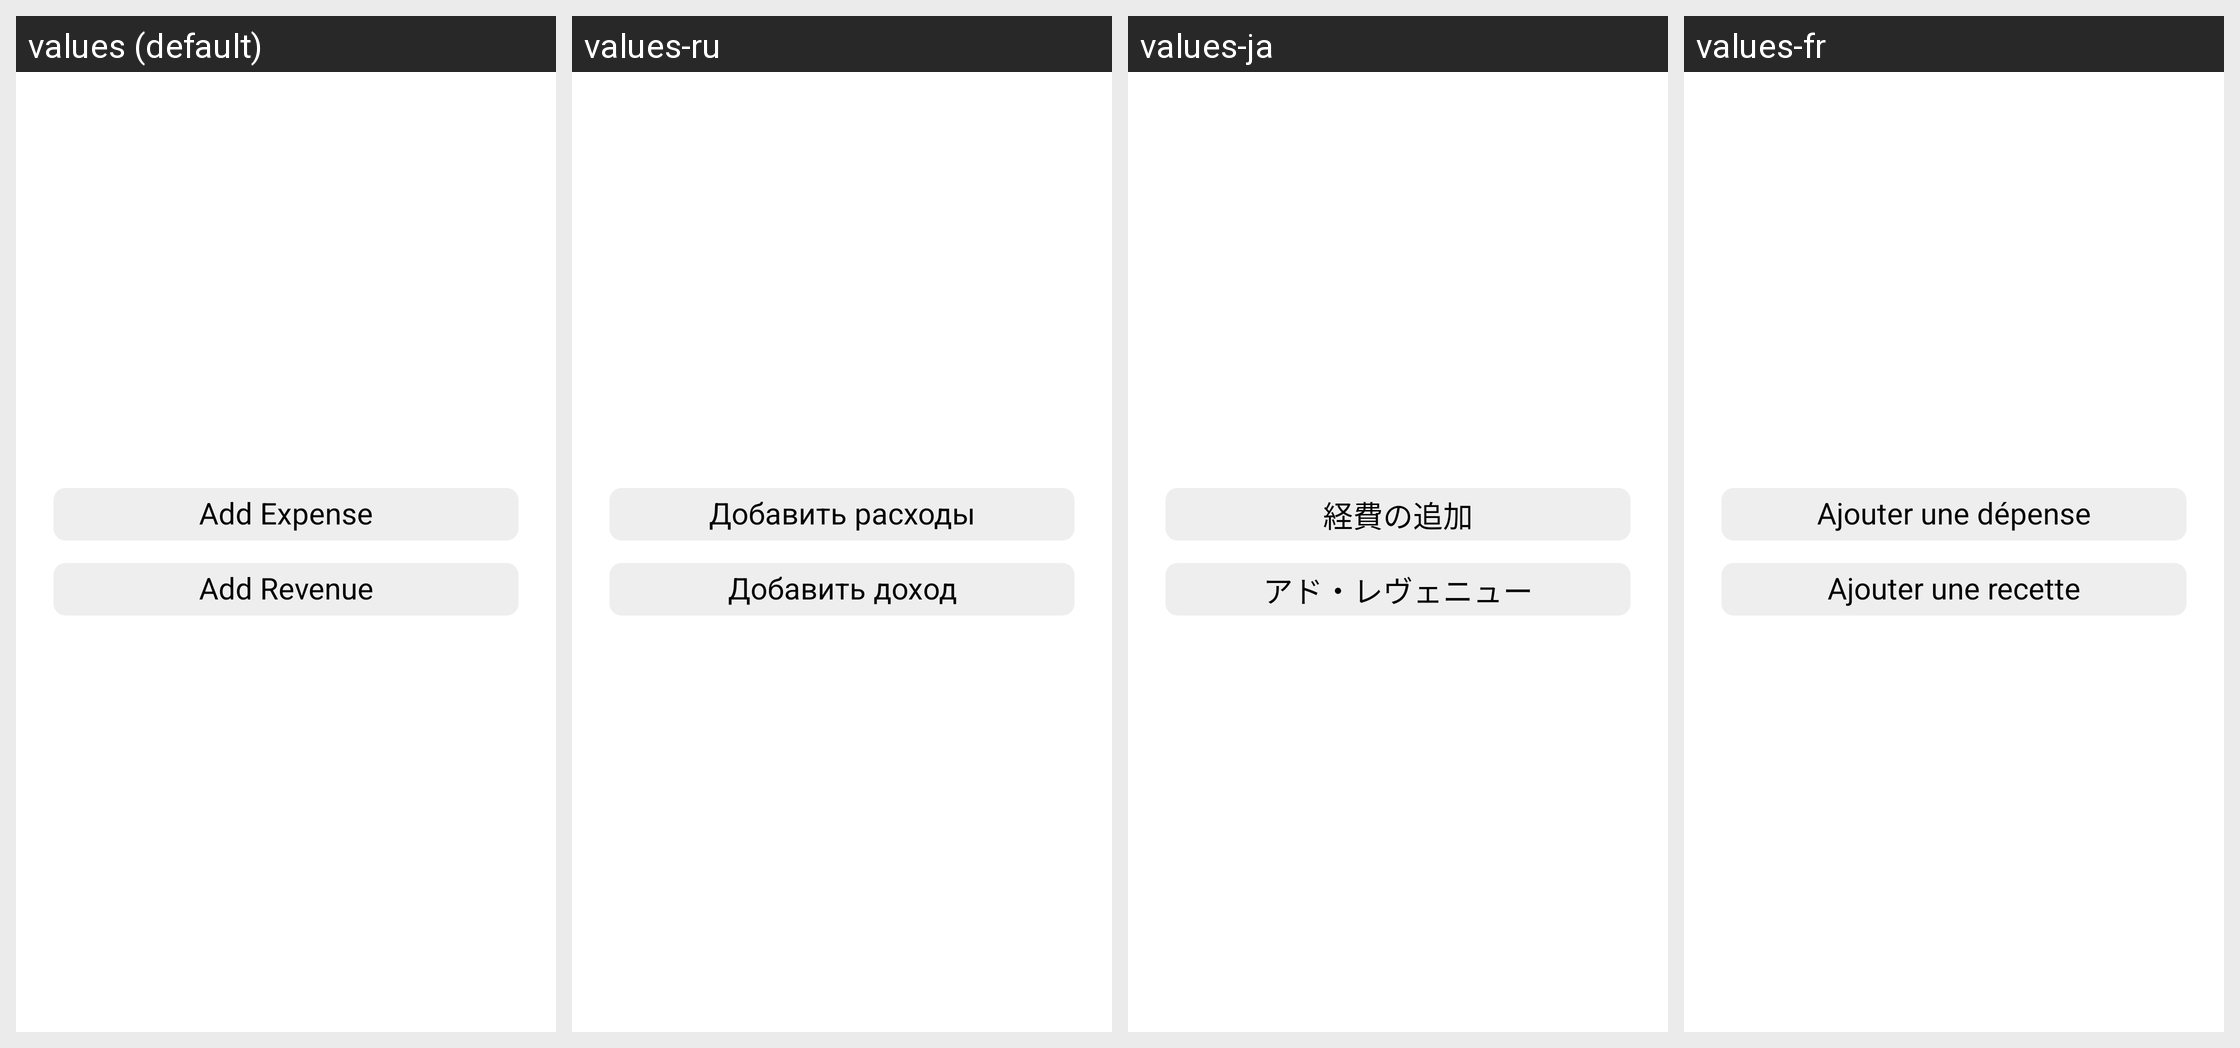

Here is an Android app screen in its default locale and in the app's own translations. Write out the translated-string differences for the strings that appear on this screen.
Android screen res/layout/bottom_sheet_choose_turnover_type.xml rendered under 4 locales, left to right: values (default), values-ru, values-ja, values-fr. Device: Nexus 5 (rendered at 1080×1920; each locale shown at half size, 540×960, under a caption strip naming it); theme Theme.MoneyManager.
Other locales in the repository, not shown: values-de, values-en, values-es, values-nl, values-sv.
Strings drawn on this screen, with the default value and each locale's value (text and hints the layout hard-codes, and strings that could not be matched under every locale, appear in the picture but are not listed):

add_expense
  values: Add Expense
  values-ru: Добавить расходы
  values-ja: 経費の追加
  values-fr: Ajouter une dépense

add_revenue
  values: Add Revenue
  values-ru: Добавить доход
  values-ja: アド・レヴェニュー
  values-fr: Ajouter une recette
